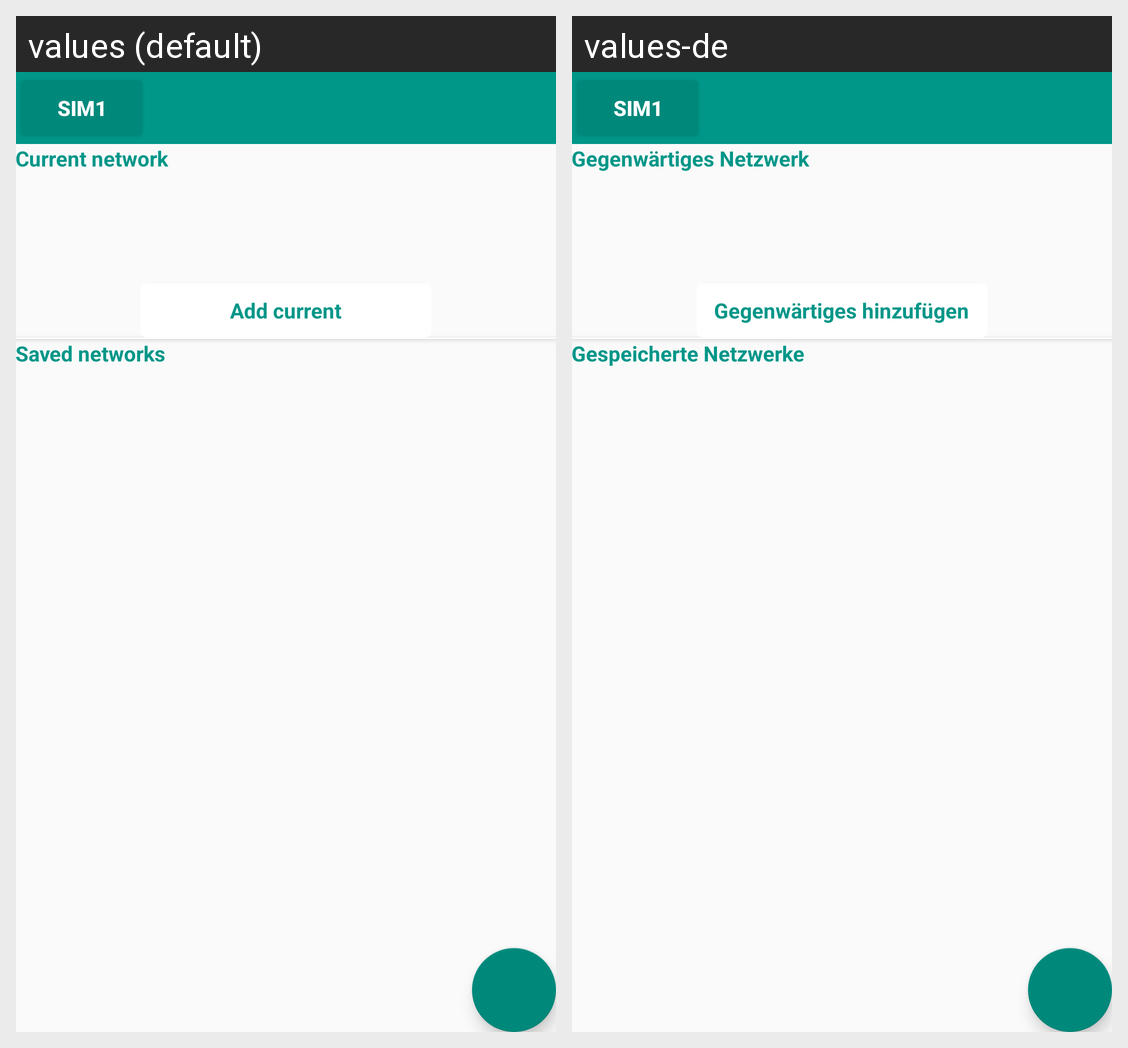

Locale-by-locale string values for the Android screen shown in this grid:
Android screen res/layout/activity_savedroaming_network.xml rendered under 2 locales, left to right: values (default), values-de. Device: Nexus 5 (rendered at 1080×1920; each locale shown at half size, 540×960, under a caption strip naming it); theme AppTheme.
Strings drawn on this screen, with the default value and each locale's value (text and hints the layout hard-codes, and strings that could not be matched under every locale, appear in the picture but are not listed):

sim1
  values: SIM1
  values-de: SIM1

current_network
  values: Current network
  values-de: Gegenwärtiges Netzwerk

add_current
  values: Add current
  values-de: Gegenwärtiges hinzufügen

saved_networks
  values: Saved networks
  values-de: Gespeicherte Netzwerke
